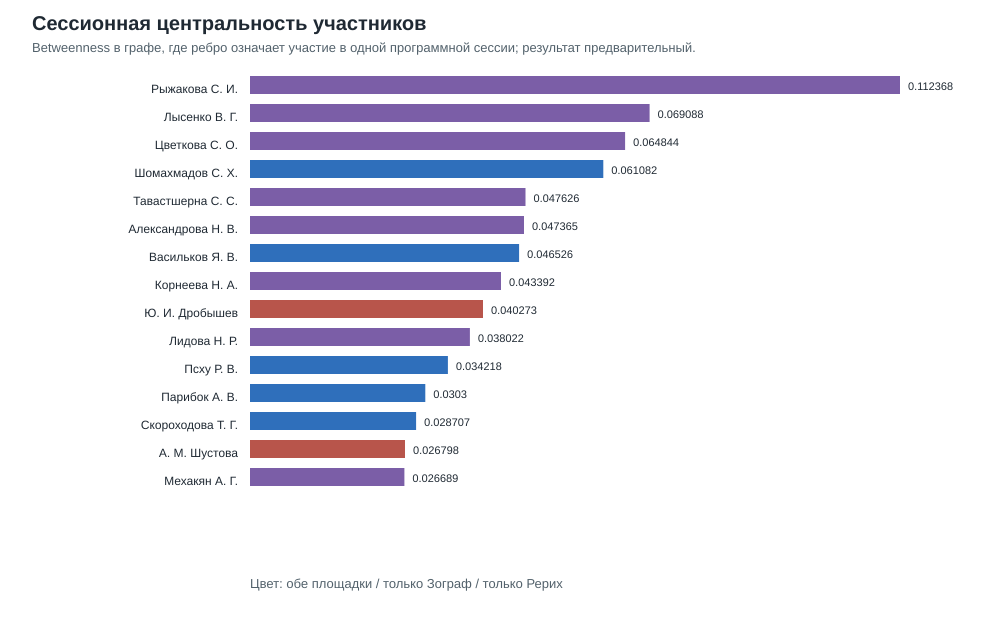

The table this chart was drawn from, first rows:
person_id, display_name, session_betweenness, session_graph_degree, multi_person_sessions, total_participations, zograf, roerich, balance, series_attended
PERS_d98da899, Рыжакова Светлана Игоревна, 0.1124, 81, 19, 19, 15, 4, 0.579, both
PERS_12125da9, Лысенко Виктория Георгиевна, 0.06909, 68, 16, 16, 12, 4, 0.5, both
PERS_c52dfaa0, Цветкова Светлана Олеговна, 0.06484, 77, 22, 22, 10, 12, -0.091, both
PERS_a84aedaa, Шомахмадов Сафарали Хайбуллоевич, 0.06108, 42, 6, 6, 6, 0, 1.0, zograf_only
PERS_11da326d, Тавастшерна Сергей Сергеевич, 0.04763, 69, 20, 20, 8, 12, -0.2, both
PERS_f074f69f, Александрова Наталия Владимировна, 0.04736, 66, 19, 20, 9, 11, -0.1, both
PERS_829c1de5, Васильков Ярослав Владимирович, 0.04653, 63, 12, 12, 12, 0, 1.0, zograf_only
PERS_40862f5e, Корнеева Наталья Афанасьевна, 0.04339, 62, 15, 15, 10, 5, 0.333, both
PERS_da862dde, Ю. И. Дробышев, 0.04027, 27, 11, 11, 0, 11, -1.0, roerich_only
PERS_e1dd6b3e, Лидова Наталья Ростиславовна, 0.03802, 49, 12, 13, 6, 7, -0.077, both
PERS_003adcfe, Псху Рузана Владимировна, 0.03422, 47, 12, 12, 12, 0, 1.0, zograf_only
PERS_1a097e52, Парибок Андрей Всеволодович, 0.0303, 50, 12, 13, 13, 0, 1.0, zograf_only
PERS_3357f25b, Скороходова Татьяна Григорьевна, 0.02871, 52, 9, 9, 9, 0, 1.0, zograf_only
PERS_e9545a0b, А. М. Шустова, 0.0268, 33, 12, 12, 0, 12, -1.0, roerich_only
PERS_f2fef030, Мехакян Арег Гайкович, 0.02669, 41, 14, 15, 3, 12, -0.6, both
PERS_fb25c80f, Ермакова Татьяна Викторовна, 0.02117, 35, 8, 8, 8, 0, 1.0, zograf_only
PERS_91b473b1, Челнокова Анна Витальевна, 0.02113, 39, 5, 5, 5, 0, 1.0, zograf_only
PERS_6578b52d, Е. В. Тюлина, 0.01939, 33, 12, 12, 0, 12, -1.0, roerich_only
PERS_5228da95, В. В. Вертоградова, 0.01914, 38, 13, 13, 1, 12, -0.846, both
PERS_8df81b6d, Лужинская Полина Александровна, 0.01802, 6, 2, 2, 2, 0, 1.0, zograf_only
PERS_56508328, Десницкая Евгения Алексеевна, 0.01779, 37, 11, 11, 11, 0, 1.0, zograf_only
PERS_e31ca12d, Вечерина Ольга Павловна, 0.01776, 48, 13, 13, 6, 7, -0.077, both
PERS_efc88709, Канаева Наталия Алексеевна, 0.0169, 41, 6, 6, 3, 3, 0.0, both
PERS_1fa7cc0c, Дубянский Александр Михайлович, 0.01672, 40, 14, 14, 7, 7, 0.0, both
PERS_9a855a7b, Альбедиль Маргарита Федоровна, 0.01629, 52, 10, 10, 10, 0, 1.0, zograf_only
PERS_3e105f43, Игнатьев Андрей Александрович, 0.01587, 35, 10, 12, 12, 0, 1.0, zograf_only
PERS_c5677a3f, А. В. Зорин, 0.0155, 48, 7, 7, 7, 0, 1.0, zograf_only
PERS_db046be0, Сабирова Римма Наилевна, 0.01396, 26, 6, 7, 7, 0, 1.0, zograf_only
PERS_f19cd8a1, Котин Игорь Юрьевич, 0.01372, 38, 6, 6, 6, 0, 1.0, zograf_only
PERS_8e117242, Е.?А. Юдицкая, 0.01345, 31, 10, 10, 3, 7, -0.4, both
PERS_41d6aa73, Воробьева Дарья Николаевна, 0.01341, 35, 10, 10, 2, 8, -0.6, both
PERS_cfb92c5f, Уланский Евгений Александрович, 0.01332, 23, 7, 7, 4, 3, 0.143, both
PERS_7f908d49, Стрельцова Лилия Александровна, 0.01301, 35, 4, 4, 4, 0, 1.0, zograf_only
PERS_e72d4c09, Е. Д. Огнева, 0.01293, 30, 9, 9, 1, 8, -0.778, both
PERS_260a598a, Пахомов Сергей Владимирович, 0.01225, 23, 9, 9, 9, 0, 1.0, zograf_only
PERS_72506535, Крылова Анастасия Сергеевна, 0.01185, 27, 7, 7, 4, 3, 0.143, both
PERS_7542d270, Демченко Максим Борисович, 0.01178, 31, 8, 8, 8, 0, 1.0, zograf_only
PERS_c48611e0, Островская Елена Петровна, 0.01125, 43, 9, 10, 10, 0, 1.0, zograf_only
PERS_36dabb79, А. Г. Гурия, 0.01107, 27, 8, 8, 1, 7, -0.75, both
PERS_92868e4f, Д. И. Жутаев, 0.0109, 31, 10, 10, 2, 8, -0.6, both
PERS_92f293f8, П. В. Хрущева, 0.0108, 39, 5, 5, 5, 0, 1.0, zograf_only
PERS_5ed752d9, Б. У. Китинов, 0.01059, 23, 9, 9, 0, 9, -1.0, roerich_only
PERS_0e0a154e, Титлин Лев Игоревич, 0.01022, 27, 7, 7, 3, 4, -0.143, both
PERS_8516d1e4, Гасунс Марцис Юрьевич, 0.0102, 23, 6, 6, 4, 2, 0.333, both
PERS_0c451d76, Лобанов Сергей Владимирович, 0.01004, 31, 5, 5, 5, 0, 1.0, zograf_only
PERS_9374fd12, Е. Г. Вырщиков, 0.01001, 30, 12, 12, 0, 12, -1.0, roerich_only
PERS_61202bf3, Ю. М. Алиханова, 0.009773, 32, 11, 11, 5, 6, -0.091, both
PERS_9ad66151, Д. Н. Лелюхин, 0.009482, 45, 6, 6, 5, 1, 0.667, both
PERS_0665f215, Шохин Владимир Кириллович, 0.009236, 23, 5, 5, 3, 2, 0.2, both
PERS_ea44fd14, А. Г. Люлина, 0.009035, 23, 9, 9, 0, 9, -1.0, roerich_only
PERS_9f398436, Куликов Леонид Игоревич, 0.008801, 26, 7, 7, 4, 3, 0.143, both
PERS_05d56645, Бабин Александр Николаевич, 0.008762, 26, 9, 10, 4, 6, -0.2, both
PERS_50d73711, Смирнитская Анна Александровна, 0.008219, 25, 7, 7, 5, 2, 0.429, both
PERS_a0264ac5, Бурмистров Сергей Леонидович, 0.008193, 40, 8, 9, 9, 0, 1.0, zograf_only
PERS_3b196639, Гордийчук Николай Валентинович, 0.007915, 25, 9, 9, 4, 5, -0.111, both
PERS_22d87263, Костина Екатерина Александровна, 0.00724, 44, 5, 5, 5, 0, 1.0, zograf_only
PERS_2a2e5602, Коровина Евгения Владимировна, 0.007188, 23, 4, 4, 4, 0, 1.0, zograf_only
PERS_ba81468a, Ю. Г. Кокова, 0.006969, 31, 3, 3, 3, 0, 1.0, zograf_only
PERS_69750b7c, В.?Н. Мазурина, 0.00681, 39, 3, 3, 3, 0, 1.0, zograf_only
PERS_b881461b, Яковлева Мария Николаевна, 0.006511, 19, 3, 3, 3, 0, 1.0, zograf_only
... 161 more rows
